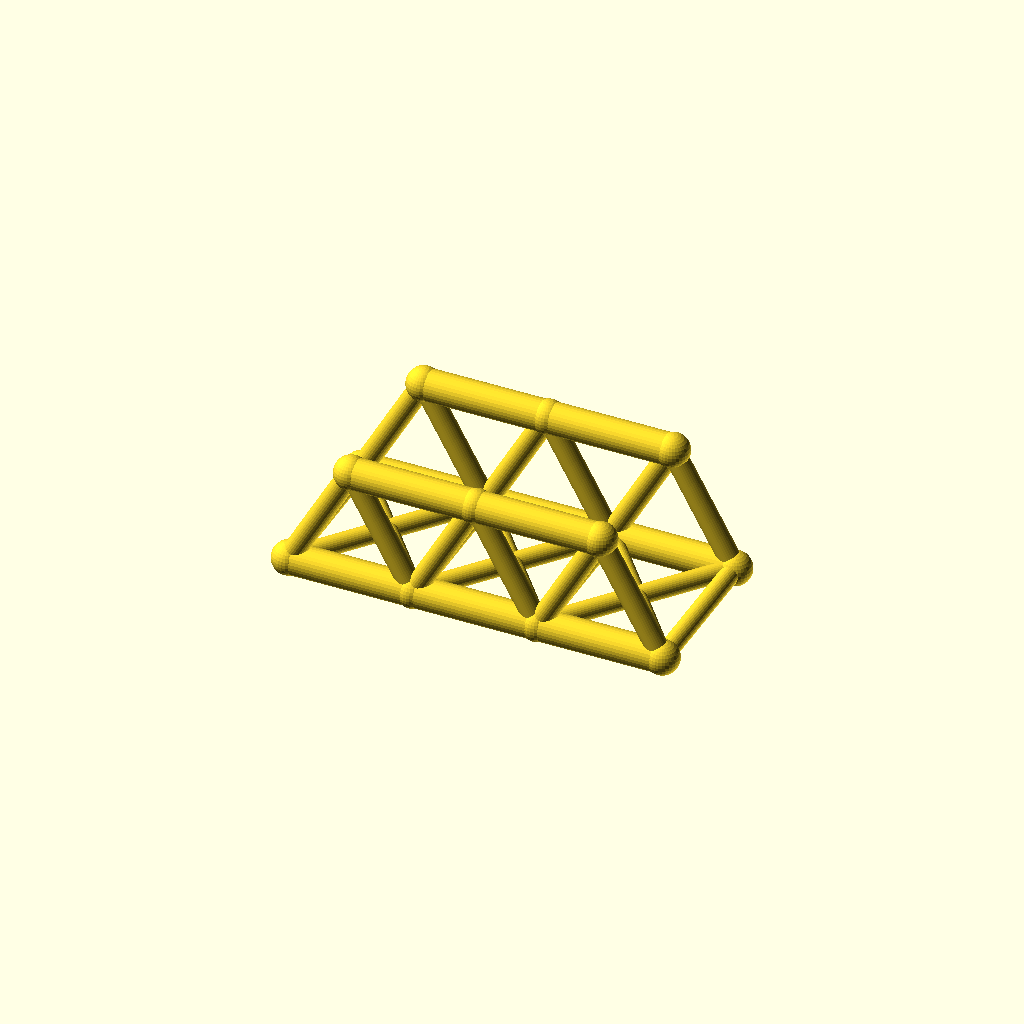
Cell 1: rendered with the file's own defaults.
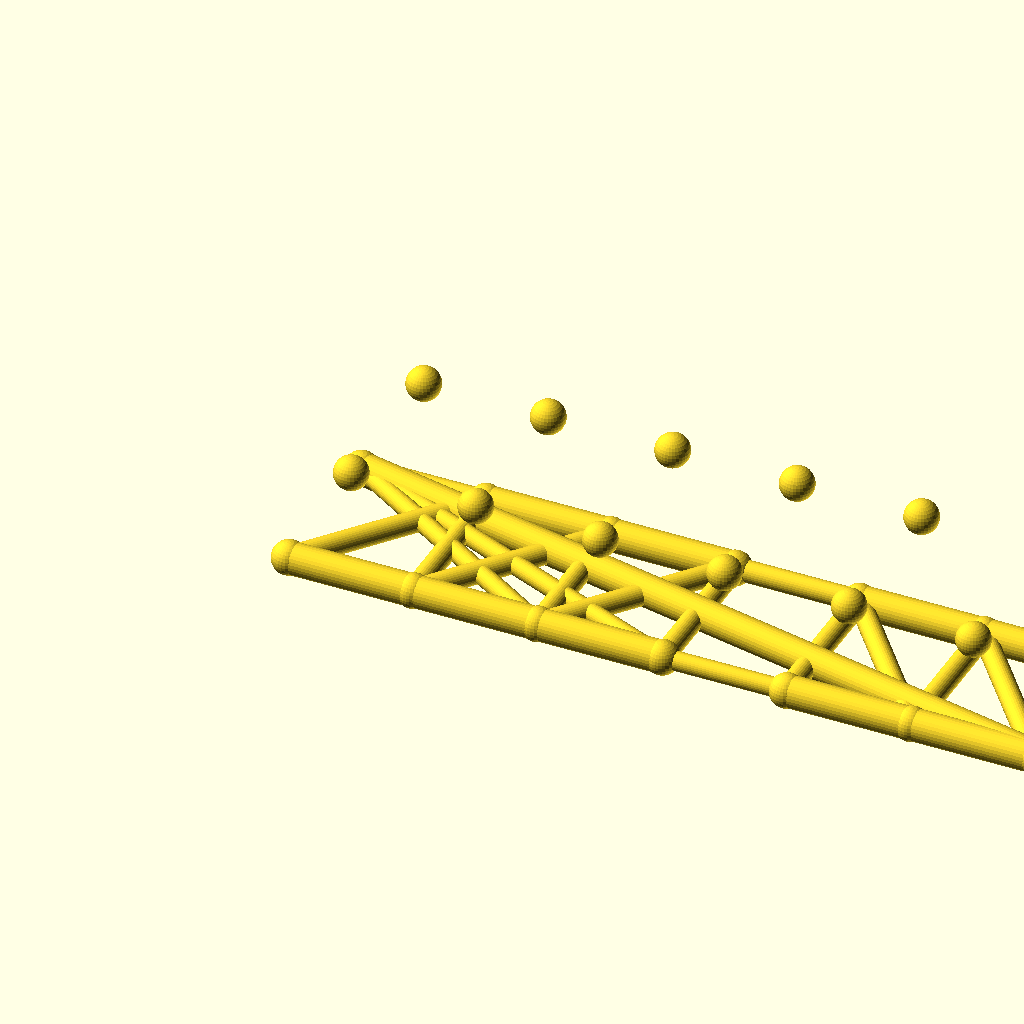
Cell 2: panels = 6 (everything else at default).
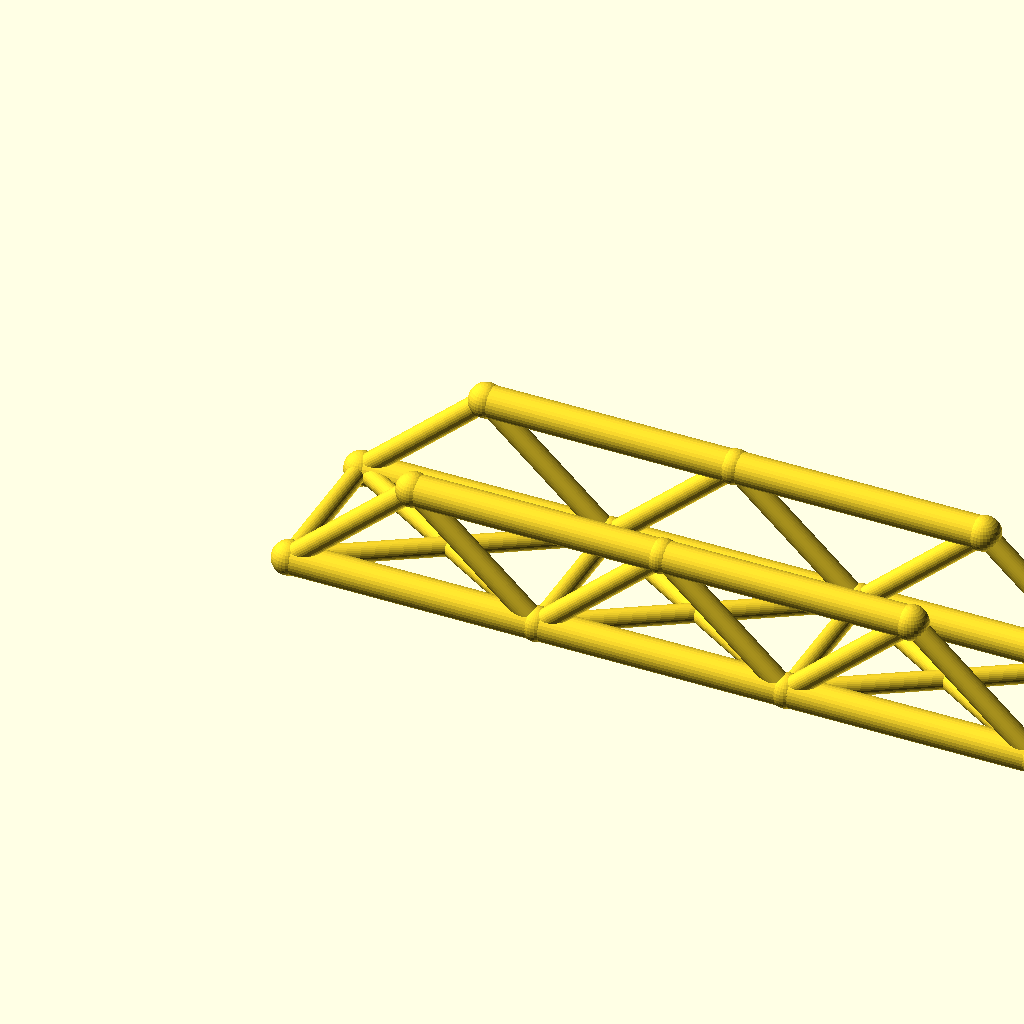
Cell 3: the same model with panel_p = 80.
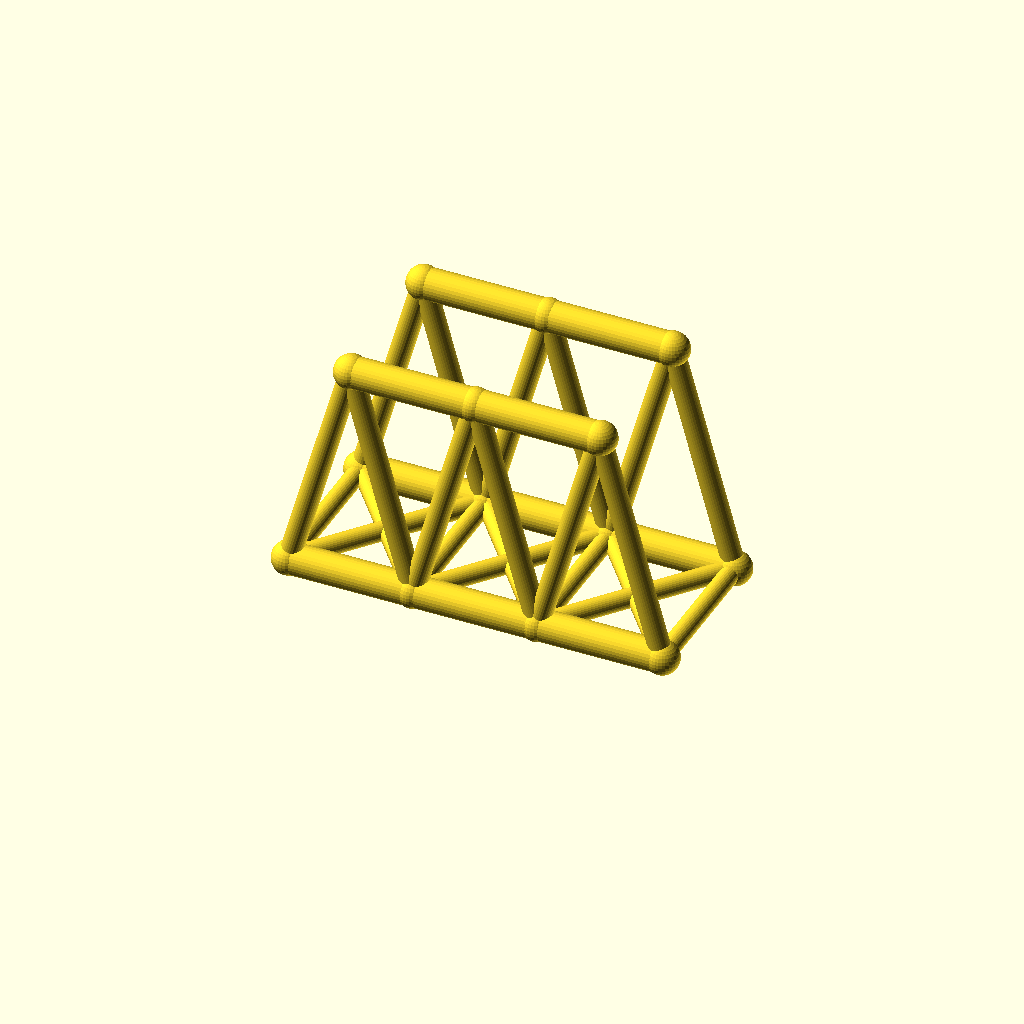
Cell 4: the same model with truss_h = 72.
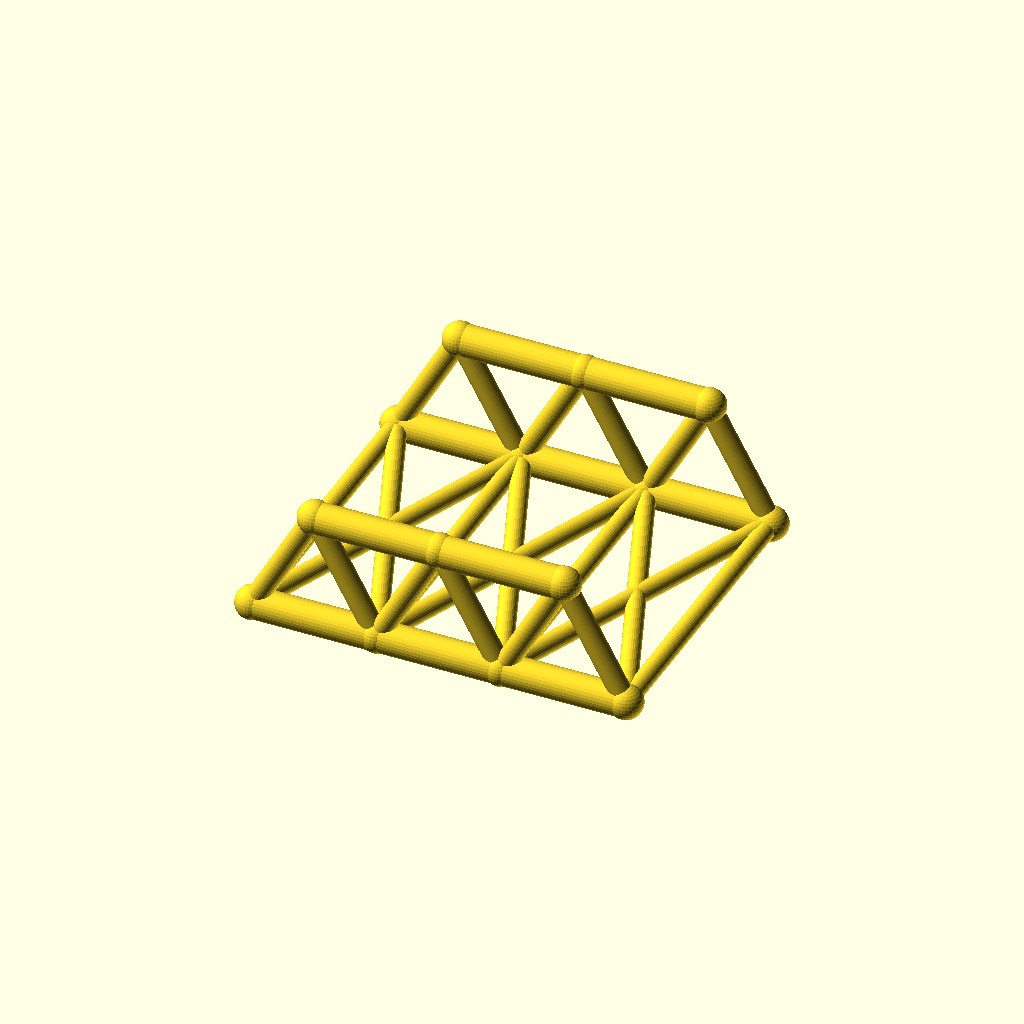
Cell 5: the same model with track = 100.
One fixed orthographic camera (rotation 55°, 0°, 25°; colour scheme Cornfield) for every cell.
Source of the model, optional_data/data/wire2/bridgetrusses/scene_0168.scad:
$fn = 32;

// ----------------------------------------------------------------------
// Warren through truss: span 120 mm, 3 panels, two trusses 50 mm apart
// ----------------------------------------------------------------------

// --- parameters (mm) ---
panels = 3;               // number of equal panels per truss
panel_p = 40;             // panel length, X
span = 120;               // truss span between end joints
truss_h = 36;             // truss height, Z
track = 50;               // distance between the two trusses, Y
chord_r = 5;              // chord member radius
web_r = 3.4;              // web member radius
deck_r = 3;               // deck beam radius
joint_r = 5.4;            // joint ball radius

bbox_x = span + 2 * joint_r;  // overall X, joints included
bbox_y = track + 2 * joint_r;  // overall Y, joints included
bbox_z = truss_h + 2 * joint_r;  // overall Z, joints included
chord_d = 2 * chord_r;  // chord stock diameter
web_d = 2 * web_r;  // web stock diameter
deck_d = 2 * deck_r;  // deck beam diameter
joint_d = 2 * joint_r;  // joint ball diameter
nodes = [for (side = [-1, 1], i = [0 : panels]) [i * panel_p, side * track / 2, 0], for (side = [-1, 1], i = [0 : panels - 1]) [(i + 0.5) * panel_p, side * track / 2, truss_h]];

module member(a, b, r) {
  /* round stock from joint a to joint b, ends buried in the joint balls */
  d = b - a;
  length = norm(d);
  translate(a) rotate([0, acos(d[2] / length), atan2(d[1], d[0])])
    cylinder(h = length, r = r);
}

module joint(p, r) {
  /* ball at the joint centre, fatter than every member meeting there */
  translate(p) sphere(r = r);
}

/* members - each call is one graph edge */
member(nodes[0], nodes[1], chord_r);
member(nodes[1], nodes[2], chord_r);
member(nodes[2], nodes[3], chord_r);
member(nodes[8], nodes[9], chord_r);
member(nodes[9], nodes[10], chord_r);
member(nodes[0], nodes[8], web_r);
member(nodes[1], nodes[8], web_r);
member(nodes[1], nodes[9], web_r);
member(nodes[2], nodes[9], web_r);
member(nodes[2], nodes[10], web_r);
member(nodes[3], nodes[10], web_r);
member(nodes[4], nodes[5], chord_r);
member(nodes[5], nodes[6], chord_r);
member(nodes[6], nodes[7], chord_r);
member(nodes[11], nodes[12], chord_r);
member(nodes[12], nodes[13], chord_r);
member(nodes[4], nodes[11], web_r);
member(nodes[5], nodes[11], web_r);
member(nodes[5], nodes[12], web_r);
member(nodes[6], nodes[12], web_r);
member(nodes[6], nodes[13], web_r);
member(nodes[7], nodes[13], web_r);
member(nodes[0], nodes[4], deck_r);
member(nodes[1], nodes[5], deck_r);
member(nodes[2], nodes[6], deck_r);
member(nodes[3], nodes[7], deck_r);
member(nodes[0], nodes[5], deck_r);
member(nodes[4], nodes[1], deck_r);
member(nodes[1], nodes[6], deck_r);
member(nodes[5], nodes[2], deck_r);
member(nodes[2], nodes[7], deck_r);
member(nodes[6], nodes[3], deck_r);

/* joint balls */
for (p = nodes) joint(p, joint_r);
Customizer parameters (derived from the source; name, type, default, range or options):
panels: number, default 3
panel_p: number, default 40
span: number, default 120
truss_h: number, default 36
track: number, default 50
chord_r: number, default 5
web_r: number, default 3.4
deck_r: number, default 3
joint_r: number, default 5.4
